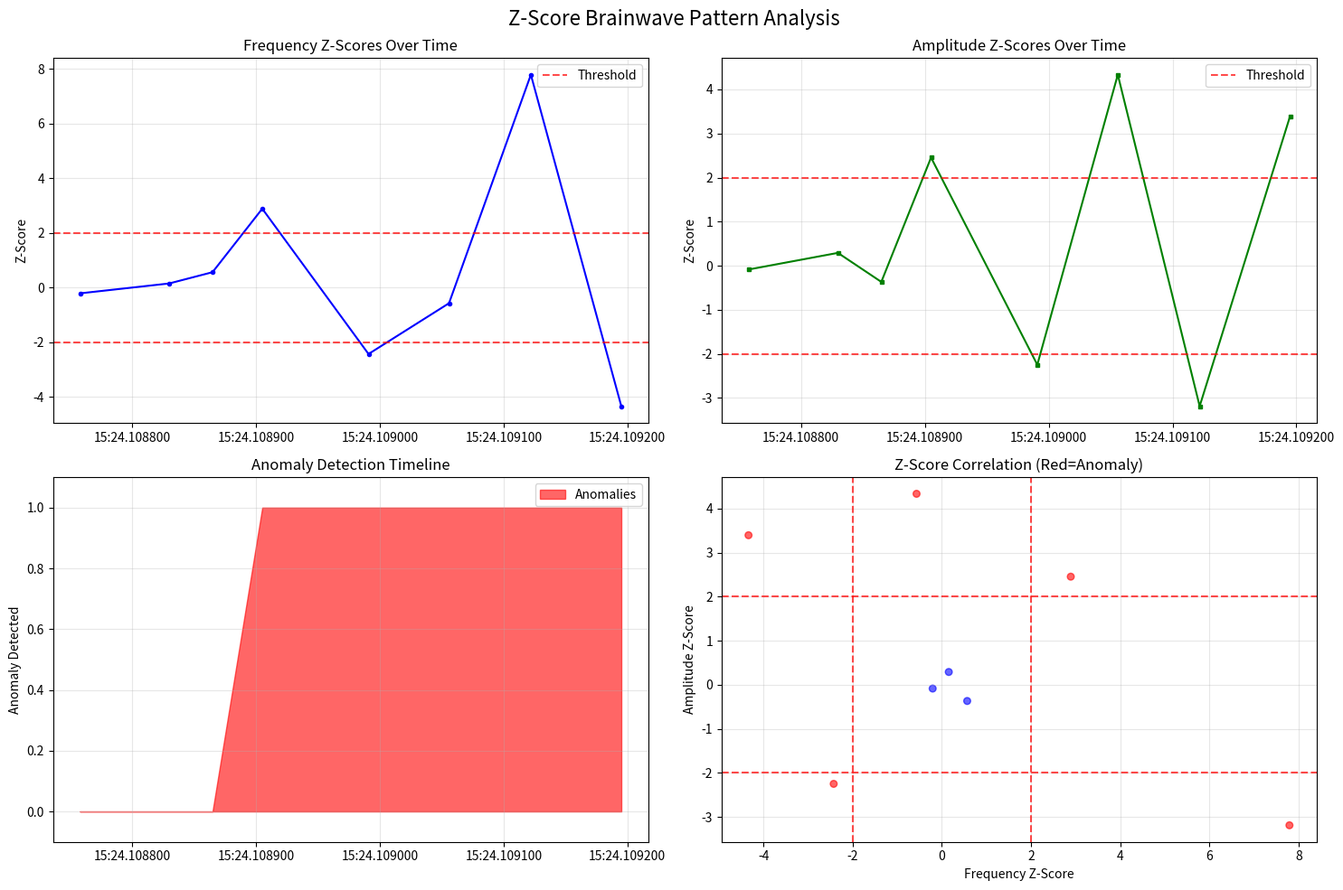

Source code (Python):
import matplotlib.pyplot as plt
import numpy as np
from typing import Dict, List, Tuple, Union
import warnings
from decimal import Decimal, getcontext
import json
from datetime import datetime
import logging

class BrainwaveAnalyzer:
    """
    A comprehensive brainwave analysis system for processing EEG-like data.
    Enhanced for high-precision frequency calculations up to 5000 frequencies.
    Now includes z-score algorithms for pattern tracking and logging.
    """
    
    def __init__(self):
        # Set precision for 11 decimal places
        getcontext().prec = 15  # Extra precision to ensure 11 decimal places
        self.speed_of_light = Decimal('299792458')  # m/s with high precision
        self.max_frequencies = 5000
        
        # Z-score tracking initialization
        self.baseline_stats = {}
        self.pattern_history = []
        self.z_score_threshold = 2.0  # Standard threshold for anomaly detection
        self.pattern_log = []
        
        # Setup logging
        self.setup_logging()
    
    def setup_logging(self):
        """Setup logging for brainwave pattern tracking."""
        logging.basicConfig(
            level=logging.INFO,
            format='%(asctime)s - %(name)s - %(levelname)s - %(message)s',
            handlers=[
                logging.FileHandler('brainwave_patterns.log'),
                logging.StreamHandler()
            ]
        )
        self.logger = logging.getLogger('BrainwaveAnalyzer')
    
    # Constants for brainwave frequency ranges with high-precision boundaries
    FREQUENCY_RANGES = {
        'Delta': (Decimal('0.50000000000'), Decimal('4.00000000000')),
        'Theta': (Decimal('4.00000000000'), Decimal('8.00000000000')),
        'Alpha': (Decimal('8.00000000000'), Decimal('13.00000000000')),
        'Beta': (Decimal('13.00000000000'), Decimal('30.00000000000')),
        'Gamma': (Decimal('30.00000000000'), Decimal('100.00000000000'))
    }
    
    CORTICAL_ASSOCIATIONS = {
        'Alpha': ['Occipital Lobe', 'Parietal Lobe'],
        'Beta': ['Frontal Lobe', 'Temporal Lobe'],
        'Theta': ['Temporal Lobe', 'Parietal Lobe'],
        'Delta': ['Frontal Lobe', 'Occipital Lobe'],
        'Gamma': ['All Lobes']
    }
    
    ACTIVITY_ASSOCIATIONS = {
        'Alpha': ['Relaxation', 'Reduced anxiety', 'Creativity', 'Wakeful rest'],
        'Beta': ['Alertness', 'Concentration', 'Problem-solving', 'Active thinking'],
        'Theta': ['Deep relaxation', 'Daydreaming', 'Meditation', 'Memory consolidation'],
        'Delta': ['Deep sleep', 'Unconsciousness', 'Healing', 'Regeneration'],
        'Gamma': ['Enhanced sensory processing', 'Information binding', 'Consciousness']
    }
    
    def establish_baseline(self, frequency_data: List[float], amplitude_data: List[float] = None) -> Dict:
        """Establish baseline statistics for z-score calculations."""
        if not frequency_data:
            raise ValueError("Frequency data cannot be empty for baseline establishment")
        
        freq_array = np.array(frequency_data)
        
        baseline = {
            'frequency': {
                'mean': np.mean(freq_array),
                'std': np.std(freq_array),
                'count': len(freq_array),
                'timestamp': datetime.now().isoformat()
            }
        }
        
        if amplitude_data:
            amp_array = np.array(amplitude_data)
            baseline['amplitude'] = {
                'mean': np.mean(amp_array),
                'std': np.std(amp_array),
                'count': len(amp_array),
                'timestamp': datetime.now().isoformat()
            }
        
        # Calculate band-specific baselines
        for band, (min_freq, max_freq) in self.FREQUENCY_RANGES.items():
            band_mask = (freq_array >= float(min_freq)) & (freq_array < float(max_freq))
            if np.any(band_mask):
                band_freqs = freq_array[band_mask]
                baseline[f'{band.lower()}_band'] = {
                    'mean': np.mean(band_freqs),
                    'std': np.std(band_freqs),
                    'count': len(band_freqs),
                    'percentage': (len(band_freqs) / len(freq_array)) * 100
                }
        
        self.baseline_stats = baseline
        self.logger.info(f"Baseline established with {len(frequency_data)} frequency samples")
        
        return baseline
    
    def calculate_z_scores(self, current_data: Dict) -> Dict:
        """Calculate z-scores for current data against baseline."""
        if not self.baseline_stats:
            raise ValueError("Baseline must be established before calculating z-scores")
        
        z_scores = {
            'timestamp': datetime.now().isoformat(),
            'raw_data': current_data.copy()
        }
        
        # Calculate frequency z-score
        if 'pulseFrequency' in current_data and 'frequency' in self.baseline_stats:
            baseline_freq = self.baseline_stats['frequency']
            if baseline_freq['std'] > 0:
                freq_z = (current_data['pulseFrequency'] - baseline_freq['mean']) / baseline_freq['std']
                z_scores['frequency_z_score'] = freq_z
                z_scores['frequency_anomaly'] = abs(freq_z) > self.z_score_threshold
            else:
                z_scores['frequency_z_score'] = 0.0
                z_scores['frequency_anomaly'] = False
        
        # Calculate amplitude z-score
        if 'pulseAmplitude' in current_data and 'amplitude' in self.baseline_stats:
            baseline_amp = self.baseline_stats['amplitude']
            if baseline_amp['std'] > 0:
                amp_z = (current_data['pulseAmplitude'] - baseline_amp['mean']) / baseline_amp['std']
                z_scores['amplitude_z_score'] = amp_z
                z_scores['amplitude_anomaly'] = abs(amp_z) > self.z_score_threshold
            else:
                z_scores['amplitude_z_score'] = 0.0
                z_scores['amplitude_anomaly'] = False
        
        # Calculate band-specific z-scores
        current_freq = current_data.get('pulseFrequency', 0)
        current_band = self.classify_frequency(current_freq)
        
        if current_band != 'Unknown':
            band_key = f'{current_band.lower()}_band'
            if band_key in self.baseline_stats:
                baseline_band = self.baseline_stats[band_key]
                if baseline_band['std'] > 0:
                    band_z = (current_freq - baseline_band['mean']) / baseline_band['std']
                    z_scores[f'{current_band.lower()}_band_z_score'] = band_z
                    z_scores[f'{current_band.lower()}_band_anomaly'] = abs(band_z) > self.z_score_threshold
        
        # Overall anomaly assessment
        anomaly_indicators = [
            z_scores.get('frequency_anomaly', False),
            z_scores.get('amplitude_anomaly', False)
        ]
        z_scores['overall_anomaly'] = any(anomaly_indicators)
        z_scores['anomaly_count'] = sum(anomaly_indicators)
        
        return z_scores
    
    def track_pattern_changes(self, z_scores: Dict) -> Dict:
        """Track and analyze pattern changes using z-scores."""
        pattern_analysis = {
            'timestamp': z_scores['timestamp'],
            'pattern_type': 'normal',
            'severity': 'low',
            'description': 'Normal brainwave activity within baseline parameters'
        }
        
        # Determine pattern type based on z-scores
        if z_scores.get('overall_anomaly', False):
            freq_z = z_scores.get('frequency_z_score', 0)
            amp_z = z_scores.get('amplitude_z_score', 0)
            
            # Classify pattern types
            if abs(freq_z) > 3.0:
                pattern_analysis['pattern_type'] = 'extreme_frequency_deviation'
                pattern_analysis['severity'] = 'high'
                pattern_analysis['description'] = f"Extreme frequency deviation (z-score: {freq_z:.2f})"
            elif abs(amp_z) > 3.0:
                pattern_analysis['pattern_type'] = 'extreme_amplitude_deviation'
                pattern_analysis['severity'] = 'high'
                pattern_analysis['description'] = f"Extreme amplitude deviation (z-score: {amp_z:.2f})"
            elif freq_z > 2.0 and amp_z > 2.0:
                pattern_analysis['pattern_type'] = 'high_activity_state'
                pattern_analysis['severity'] = 'medium'
                pattern_analysis['description'] = "Both frequency and amplitude elevated"
            elif freq_z < -2.0 and amp_z < -2.0:
                pattern_analysis['pattern_type'] = 'low_activity_state'
                pattern_analysis['severity'] = 'medium'
                pattern_analysis['description'] = "Both frequency and amplitude suppressed"
            else:
                pattern_analysis['pattern_type'] = 'mild_anomaly'
                pattern_analysis['severity'] = 'low'
                pattern_analysis['description'] = "Mild deviation from baseline"
        
        # Add to pattern history
        self.pattern_history.append(pattern_analysis)
        
        # Keep only last 1000 patterns to manage memory
        if len(self.pattern_history) > 1000:
            self.pattern_history = self.pattern_history[-1000:]
        
        return pattern_analysis
    
    def log_brainwave_pattern(self, data: Dict, z_scores: Dict, pattern_analysis: Dict):
        """Log brainwave patterns with z-score analysis."""
        log_entry = {
            'timestamp': datetime.now().isoformat(),
            'input_data': data,
            'z_scores': z_scores,
            'pattern_analysis': pattern_analysis,
            'baseline_age_minutes': self._calculate_baseline_age()
        }
        
        # Add to pattern log
        self.pattern_log.append(log_entry)
        
        # Log significant patterns
        if pattern_analysis['severity'] in ['medium', 'high']:
            self.logger.warning(
                f"Significant pattern detected: {pattern_analysis['pattern_type']} "
                f"(Severity: {pattern_analysis['severity']}) - {pattern_analysis['description']}"
            )
        elif z_scores.get('overall_anomaly', False):
            self.logger.info(
                f"Anomaly detected: {pattern_analysis['description']} "
                f"(Freq Z: {z_scores.get('frequency_z_score', 0):.2f}, "
                f"Amp Z: {z_scores.get('amplitude_z_score', 0):.2f})"
            )
        
        # Keep log manageable
        if len(self.pattern_log) > 5000:
            self.pattern_log = self.pattern_log[-5000:]
    
    def _calculate_baseline_age(self) -> float:
        """Calculate age of baseline in minutes."""
        if not self.baseline_stats or 'frequency' not in self.baseline_stats:
            return 0.0
        
        baseline_time = datetime.fromisoformat(self.baseline_stats['frequency']['timestamp'])
        current_time = datetime.now()
        age_seconds = (current_time - baseline_time).total_seconds()
        return age_seconds / 60.0
    
    def detect_pattern_clusters(self, lookback_minutes: int = 60) -> Dict:
        """Detect clusters of similar patterns within a time window."""
        if not self.pattern_history:
            return {'clusters': [], 'summary': 'No pattern history available'}
        
        # Filter patterns within lookback window
        cutoff_time = datetime.now().timestamp() - (lookback_minutes * 60)
        recent_patterns = []
        
        for pattern in self.pattern_history:
            pattern_time = datetime.fromisoformat(pattern['timestamp']).timestamp()
            if pattern_time >= cutoff_time:
                recent_patterns.append(pattern)
        
        if not recent_patterns:
            return {'clusters': [], 'summary': f'No patterns in last {lookback_minutes} minutes'}
        
        # Group patterns by type
        pattern_groups = {}
        for pattern in recent_patterns:
            pattern_type = pattern['pattern_type']
            if pattern_type not in pattern_groups:
                pattern_groups[pattern_type] = []
            pattern_groups[pattern_type].append(pattern)
        
        # Identify significant clusters
        clusters = []
        for pattern_type, patterns in pattern_groups.items():
            if len(patterns) >= 3:  # Minimum cluster size
                cluster = {
                    'pattern_type': pattern_type,
                    'count': len(patterns),
                    'severity_distribution': {},
                    'first_occurrence': patterns[0]['timestamp'],
                    'last_occurrence': patterns[-1]['timestamp'],
                    'duration_minutes': (
                        datetime.fromisoformat(patterns[-1]['timestamp']).timestamp() -
                        datetime.fromisoformat(patterns[0]['timestamp']).timestamp()
                    ) / 60.0
                }
                
                # Calculate severity distribution
                for pattern in patterns:
                    severity = pattern['severity']
                    cluster['severity_distribution'][severity] = (
                        cluster['severity_distribution'].get(severity, 0) + 1
                    )
                
                clusters.append(cluster)
        
        # Sort clusters by significance (count * max severity weight)
        severity_weights = {'low': 1, 'medium': 2, 'high': 3}
        for cluster in clusters:
            max_severity = max(cluster['severity_distribution'].keys(), 
                             key=lambda x: severity_weights.get(x, 0))
            cluster['significance_score'] = (
                cluster['count'] * severity_weights.get(max_severity, 1)
            )
        
        clusters.sort(key=lambda x: x['significance_score'], reverse=True)
        
        return {
            'clusters': clusters,
            'summary': f'Found {len(clusters)} pattern clusters in last {lookback_minutes} minutes',
            'total_patterns': len(recent_patterns),
            'lookback_minutes': lookback_minutes
        }
    
    def generate_z_score_report(self, data: Dict) -> str:
        """Generate comprehensive z-score analysis report."""
        if not self.baseline_stats:
            return "No baseline established. Please run establish_baseline() first."
        
        try:
            # Calculate current metrics
            z_scores = self.calculate_z_scores(data)
            pattern_analysis = self.track_pattern_changes(z_scores)
            self.log_brainwave_pattern(data, z_scores, pattern_analysis)
            
            # Get recent clusters
            clusters = self.detect_pattern_clusters(60)
            
            report = f"""
╔══════════════════════════════════════════════════════════════╗
║                  Z-SCORE BRAINWAVE ANALYSIS                  ║
╠══════════════════════════════════════════════════════════════╣
║ CURRENT MEASUREMENT:                                         ║
║ • Frequency: {data.get('pulseFrequency', 0):.2f} Hz                             ║
║ • Amplitude: {data.get('pulseAmplitude', 0):.4f}                            ║
║ • Timestamp: {z_scores['timestamp'][:19]}                    ║
║                                                              ║
║ Z-SCORE ANALYSIS:                                            ║
║ • Frequency Z-Score: {z_scores.get('frequency_z_score', 0):>8.2f}                      ║
║ • Amplitude Z-Score: {z_scores.get('amplitude_z_score', 0):>8.2f}                      ║
║ • Overall Anomaly: {str(z_scores.get('overall_anomaly', False)):>10s}                    ║
║ • Anomaly Count: {z_scores.get('anomaly_count', 0):>12d}                        ║
║                                                              ║
║ PATTERN ANALYSIS:                                            ║
║ • Pattern Type: {pattern_analysis['pattern_type']:<25}              ║
║ • Severity: {pattern_analysis['severity']:<15}                           ║
║ • Description: {pattern_analysis['description'][:35]:<35}    ║
║                                                              ║
║ BASELINE INFORMATION:                                        ║
║ • Baseline Age: {self._calculate_baseline_age():>8.1f} minutes                       ║
║ • Frequency Mean: {self.baseline_stats['frequency']['mean']:>10.2f} Hz                   ║
║ • Frequency Std: {self.baseline_stats['frequency']['std']:>11.2f} Hz                   ║
"""
            
            if 'amplitude' in self.baseline_stats:
                report += f"║ • Amplitude Mean: {self.baseline_stats['amplitude']['mean']:>10.4f}                     ║\n"
                report += f"║ • Amplitude Std: {self.baseline_stats['amplitude']['std']:>11.4f}                     ║\n"
            
            report += f"""║                                                              ║
║ RECENT PATTERN CLUSTERS ({clusters['lookback_minutes']} min window):              ║
║ • Total Patterns: {clusters['total_patterns']:>12d}                        ║
║ • Clusters Found: {len(clusters['clusters']):>12d}                         ║
"""
            
            # Add top 3 clusters
            for i, cluster in enumerate(clusters['clusters'][:3]):
                report += f"║ • Cluster {i+1}: {cluster['pattern_type'][:20]:<20} (Count: {cluster['count']:>3d}) ║\n"
            
            report += "╚══════════════════════════════════════════════════════════════╝"
            
            return report
            
        except Exception as e:
            return f"Error generating z-score report: {str(e)}"
    
    def export_pattern_log(self, filename: str = None) -> str:
        """Export pattern log to JSON file."""
        if not filename:
            timestamp = datetime.now().strftime("%Y%m%d_%H%M%S")
            filename = f"brainwave_pattern_log_{timestamp}.json"
        
        export_data = {
            'baseline_stats': self.baseline_stats,
            'pattern_history': self.pattern_history,
            'pattern_log': self.pattern_log,
            'export_timestamp': datetime.now().isoformat(),
            'total_patterns': len(self.pattern_log),
            'z_score_threshold': self.z_score_threshold
        }
        
        with open(filename, 'w') as f:
            json.dump(export_data, f, indent=2, default=str)
        
        self.logger.info(f"Pattern log exported to {filename}")
        return filename
    
    def visualize_z_score_trends(self, save_path: str = None):
        """Visualize z-score trends and patterns."""
        if not self.pattern_log:
            print("No pattern log data available for visualization")
            return
        
        # Extract data for visualization
        timestamps = []
        freq_z_scores = []
        amp_z_scores = []
        anomaly_flags = []
        
        for entry in self.pattern_log[-100:]:  # Last 100 entries
            timestamps.append(datetime.fromisoformat(entry['timestamp']))
            freq_z_scores.append(entry['z_scores'].get('frequency_z_score', 0))
            amp_z_scores.append(entry['z_scores'].get('amplitude_z_score', 0))
            anomaly_flags.append(entry['z_scores'].get('overall_anomaly', False))
        
        if not timestamps:
            print("No valid data for visualization")
            return
        
        # Create visualization
        fig, ((ax1, ax2), (ax3, ax4)) = plt.subplots(2, 2, figsize=(15, 10))
        fig.suptitle('Z-Score Brainwave Pattern Analysis', fontsize=16)
        
        # Frequency z-scores over time
        ax1.plot(timestamps, freq_z_scores, 'b-', marker='o', markersize=3)
        ax1.axhline(y=self.z_score_threshold, color='r', linestyle='--', alpha=0.7, label='Threshold')
        ax1.axhline(y=-self.z_score_threshold, color='r', linestyle='--', alpha=0.7)
        ax1.set_title('Frequency Z-Scores Over Time')
        ax1.set_ylabel('Z-Score')
        ax1.grid(True, alpha=0.3)
        ax1.legend()
        
        # Amplitude z-scores over time
        ax2.plot(timestamps, amp_z_scores, 'g-', marker='s', markersize=3)
        ax2.axhline(y=self.z_score_threshold, color='r', linestyle='--', alpha=0.7, label='Threshold')
        ax2.axhline(y=-self.z_score_threshold, color='r', linestyle='--', alpha=0.7)
        ax2.set_title('Amplitude Z-Scores Over Time')
        ax2.set_ylabel('Z-Score')
        ax2.grid(True, alpha=0.3)
        ax2.legend()
        
        # Anomaly detection over time
        anomaly_y = [1 if flag else 0 for flag in anomaly_flags]
        ax3.fill_between(timestamps, anomaly_y, alpha=0.6, color='red', label='Anomalies')
        ax3.set_title('Anomaly Detection Timeline')
        ax3.set_ylabel('Anomaly Detected')
        ax3.set_ylim(-0.1, 1.1)
        ax3.grid(True, alpha=0.3)
        ax3.legend()
        
        # Z-score correlation
        ax4.scatter(freq_z_scores, amp_z_scores, 
                   c=['red' if flag else 'blue' for flag in anomaly_flags],
                   alpha=0.6, s=30)
        ax4.axvline(x=self.z_score_threshold, color='r', linestyle='--', alpha=0.7)
        ax4.axvline(x=-self.z_score_threshold, color='r', linestyle='--', alpha=0.7)
        ax4.axhline(y=self.z_score_threshold, color='r', linestyle='--', alpha=0.7)
        ax4.axhline(y=-self.z_score_threshold, color='r', linestyle='--', alpha=0.7)
        ax4.set_xlabel('Frequency Z-Score')
        ax4.set_ylabel('Amplitude Z-Score')
        ax4.set_title('Z-Score Correlation (Red=Anomaly)')
        ax4.grid(True, alpha=0.3)
        
        plt.tight_layout()
        
        if save_path:
            plt.savefig(save_path, dpi=300, bbox_inches='tight')
        
        plt.show()
    
    # ... (rest of the existing methods remain unchanged)
    
    def generate_frequency_range(self, min_freq: float, max_freq: float, num_frequencies: int = 5000) -> List[Decimal]:
        """Generate a range of frequencies with high precision."""
        if num_frequencies > self.max_frequencies:
            num_frequencies = self.max_frequencies
            warnings.warn(f"Limited to {self.max_frequencies} frequencies")
        
        # Create logarithmic distribution for better coverage across brainwave bands
        log_min = np.log10(min_freq)
        log_max = np.log10(max_freq)
        log_frequencies = np.linspace(log_min, log_max, num_frequencies)
        frequencies = [Decimal(str(round(10**log_freq, 11))) for log_freq in log_frequencies]
        
        return frequencies
    
    def calculate_high_precision_wavelength(self, frequency: Union[float, Decimal]) -> Decimal:
        """Calculate wavelength with high precision (11 decimal places)."""
        freq_decimal = Decimal(str(frequency))
        wavelength = self.speed_of_light / freq_decimal
        # Use normalize to remove trailing zeros and handle precision dynamically
        return wavelength.normalize()
    
    def classify_frequency(self, frequency: float) -> str:
        """Classify frequency into brainwave categories."""
        for wave_type, (min_freq, max_freq) in self.FREQUENCY_RANGES.items():
            if min_freq <= frequency < max_freq:
                return wave_type
        return 'Unknown'
    
    def validate_data(self, data: Dict) -> bool:
        """Validate input data structure and values."""
        required_keys = ['pulseFrequency']
        
        for key in required_keys:
            if key not in data:
                raise ValueError(f"Missing required key: {key}")
            if not isinstance(data[key], (int, float)) or data[key] <= 0:
                raise ValueError(f"Invalid value for {key}: must be positive number")
        
        return True


# Enhanced usage example with z-score analysis
def main():
    """Main function demonstrating z-score brainwave pattern tracking."""
    analyzer = BrainwaveAnalyzer()
    
    print("=" * 80)
    print("Z-SCORE BRAINWAVE PATTERN ANALYZER")
    print("=" * 80)
    
    # Step 1: Generate baseline data
    print("Generating baseline data...")
    baseline_frequencies = np.random.normal(10.0, 2.0, 100)  # Alpha-dominant baseline
    baseline_amplitudes = np.random.normal(0.5, 0.1, 100)
    
    # Establish baseline
    analyzer.establish_baseline(baseline_frequencies.tolist(), baseline_amplitudes.tolist())
    print("Baseline established successfully!")
    
    # Step 2: Simulate real-time measurements with various patterns
    print("\nSimulating real-time brainwave measurements...")
    
    test_patterns = [
        # Normal readings
        {'pulseFrequency': 9.5, 'pulseAmplitude': 0.48},
        {'pulseFrequency': 10.2, 'pulseAmplitude': 0.52},
        {'pulseFrequency': 11.0, 'pulseAmplitude': 0.45},
        
        # Anomalous readings
        {'pulseFrequency': 15.5, 'pulseAmplitude': 0.75},  # High frequency/amplitude
        {'pulseFrequency': 5.2, 'pulseAmplitude': 0.25},   # Low frequency/amplitude
        {'pulseFrequency': 8.8, 'pulseAmplitude': 0.95},   # High amplitude only
        
        # Extreme readings
        {'pulseFrequency': 25.0, 'pulseAmplitude': 0.15},  # Very high frequency
        {'pulseFrequency': 1.5, 'pulseAmplitude': 0.85},   # Very low frequency
    ]
    
    for i, data in enumerate(test_patterns):
        print(f"\n--- Measurement {i+1} ---")
        report = analyzer.generate_z_score_report(data)
        print(report)
    
    # Step 3: Analyze pattern clusters
    print("\n" + "="*60)
    print("PATTERN CLUSTER ANALYSIS")
    print("="*60)
    clusters = analyzer.detect_pattern_clusters(60)
    print(f"Summary: {clusters['summary']}")
    
    for cluster in clusters['clusters']:
        print(f"\nCluster: {cluster['pattern_type']}")
        print(f"  Count: {cluster['count']}")
        print(f"  Duration: {cluster['duration_minutes']:.1f} minutes")
        print(f"  Significance Score: {cluster['significance_score']}")
    
    # Step 4: Export data and visualize
    print(f"\nExporting pattern log...")
    log_file = analyzer.export_pattern_log()
    print(f"Pattern log exported to: {log_file}")
    
    print(f"\nGenerating z-score trend visualization...")
    analyzer.visualize_z_score_trends()
    
    print(f"\nZ-score analysis complete!")

if __name__ == "__main__":
    main()
